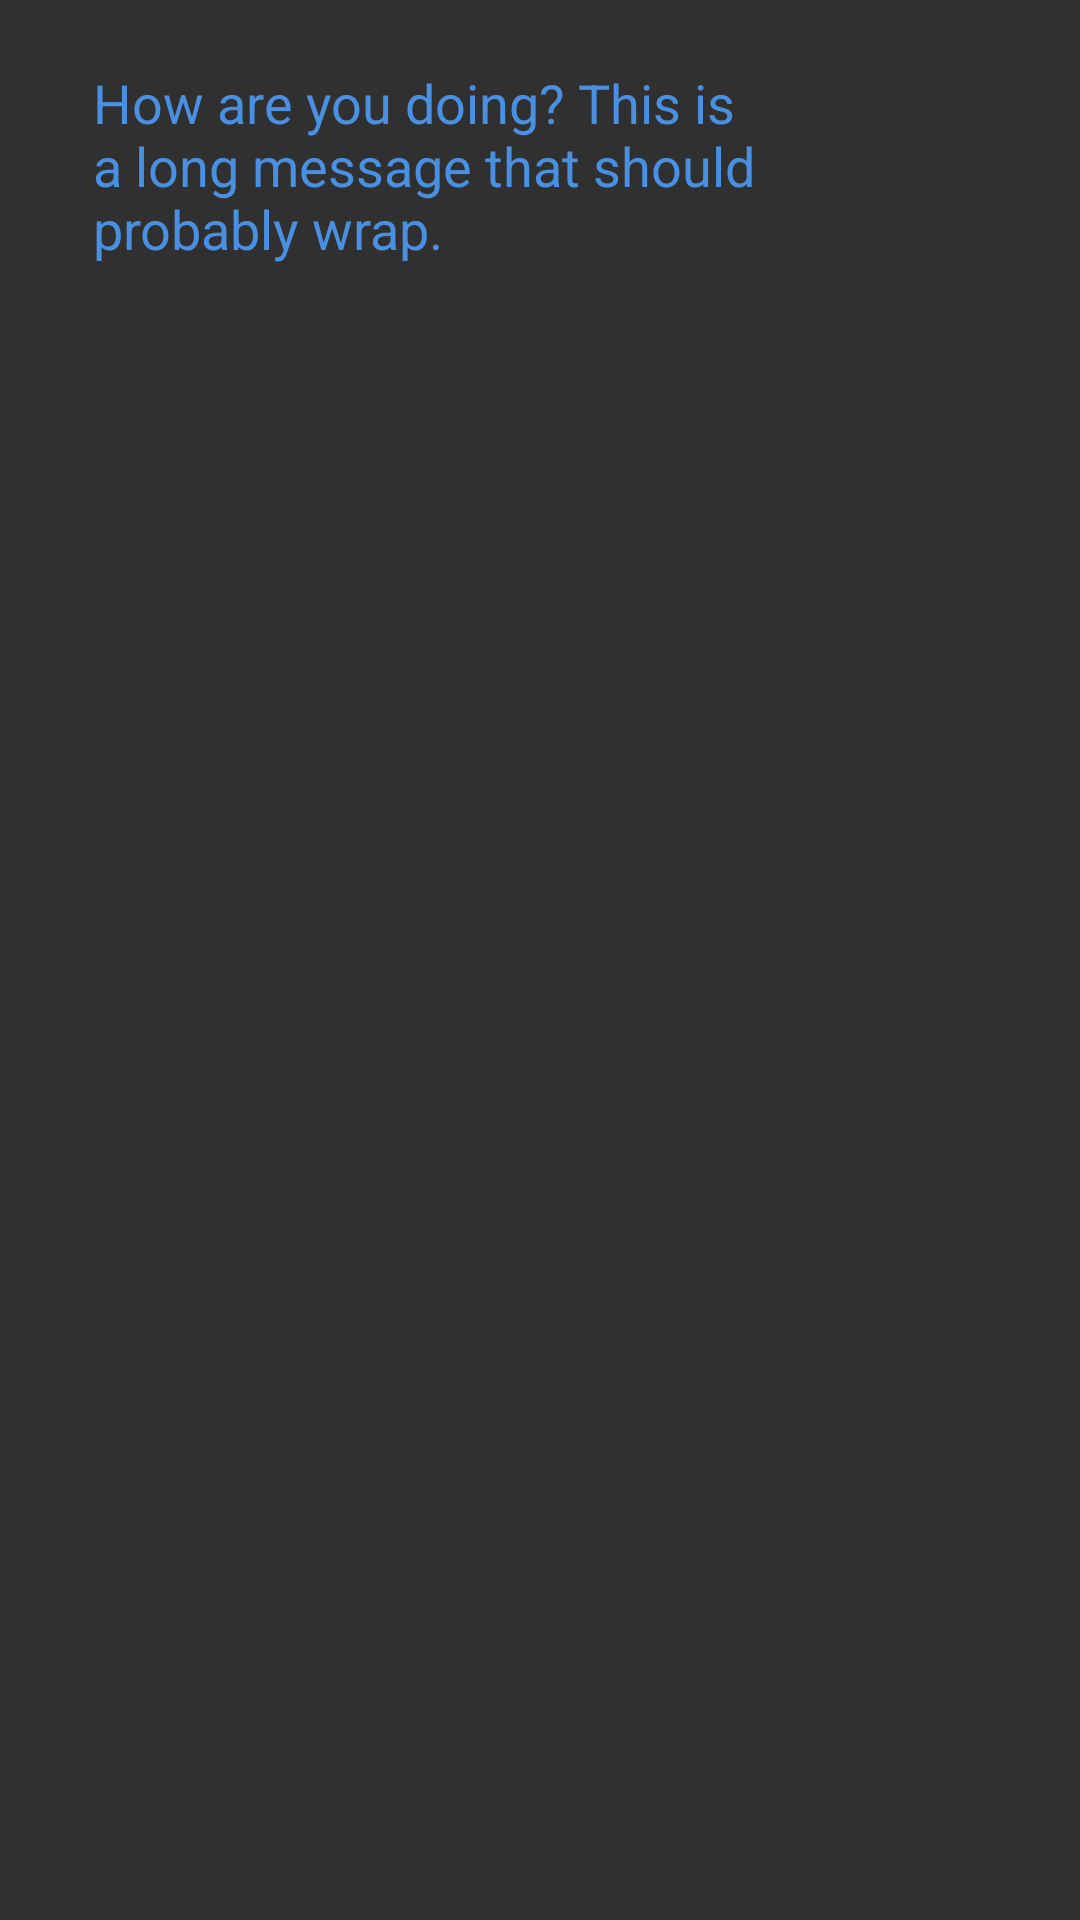

This screen was rendered from an Android layout file. Write that file and the resources it references.
<!-- AndroidManifest.xml: application theme AppTheme -->
<!-- res/layout/other_message.xml -->
<?xml version="1.0" encoding="utf-8"?>
<RelativeLayout xmlns:android="http://schemas.android.com/apk/res/android"
                android:layout_width="match_parent"
                android:layout_height="wrap_content"
                android:paddingVertical="10dp"
                android:paddingLeft="15dp"
                android:paddingRight="60dp"
                android:clipToPadding="false">



    <TextView
        android:id="@+id/message_body"
        android:layout_width="wrap_content"
        android:layout_height="wrap_content"
        android:layout_below="@+id/name"
        android:layout_alignLeft="@+id/name"
        android:background="@drawable/other_message"
        android:elevation="2dp"
        android:paddingHorizontal="16dp"
        android:paddingVertical="12dp"
        android:text="How are you doing? This is a long message that should probably wrap."
        android:textColor="@color/colorPrimary"
        android:textSize="18dp" />
</RelativeLayout>
<!-- resources referenced by this layout -->
<resources>
  <color name="colorPrimary">#4a90e2</color>
  <style name="AppTheme" parent="Theme.AppCompat.NoActionBar">
          
          <item name="colorPrimary">@color/colorPrimary</item>
          <item name="colorPrimaryDark">@color/colorPrimaryDark</item>
          <item name="colorAccent">@color/colorAccent</item>
  
      </style>
  <color name="colorPrimaryDark">#283146</color>
  <color name="colorAccent">#ffffff</color>
</resources>
